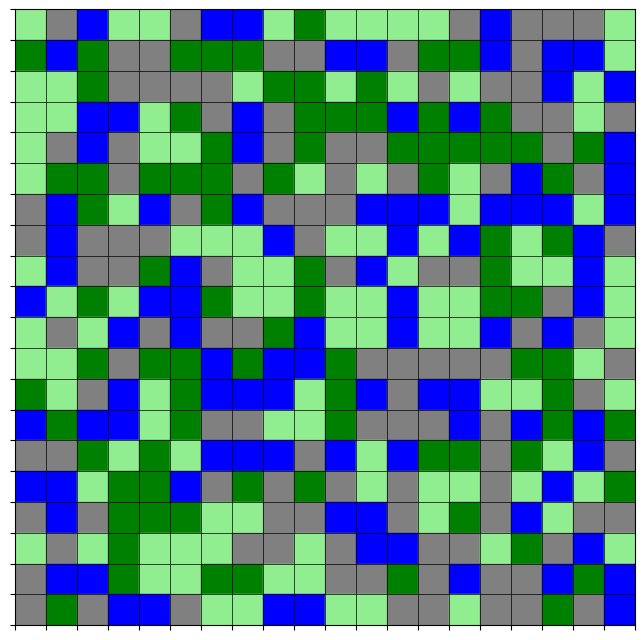

Write Python code to recreate this figure.
import numpy as np
import matplotlib.pyplot as plt

# Размер сетки (например, 20x20)
grid_size = (20, 20)

# Типы ландшафтов (кодируем числами)
land_types = {
    0: "water",  # Вода
    1: "forest", # Лес
    2: "grass",  # Луга
    3: "mountain" # Горы
}

# Цвета для каждого типа
colors = {
    0: "blue",
    1: "green",
    2: "lightgreen",
    3: "gray"
}

# Генерация случайной карты
np.random.seed(42)
landscape = np.random.randint(0, len(land_types), grid_size)

# Визуализация карты
fig, ax = plt.subplots(figsize=(8, 8))
ax.set_xticks(range(grid_size[1] + 1))
ax.set_yticks(range(grid_size[0] + 1))
ax.set_xticklabels([])
ax.set_yticklabels([])
ax.grid(True, which='both', color='black', linewidth=0.5)

for i in range(grid_size[0]):
    for j in range(grid_size[1]):
        ax.add_patch(plt.Rectangle((j, grid_size[0] - i - 1), 1, 1, color=colors[landscape[i, j]]))

plt.show()
